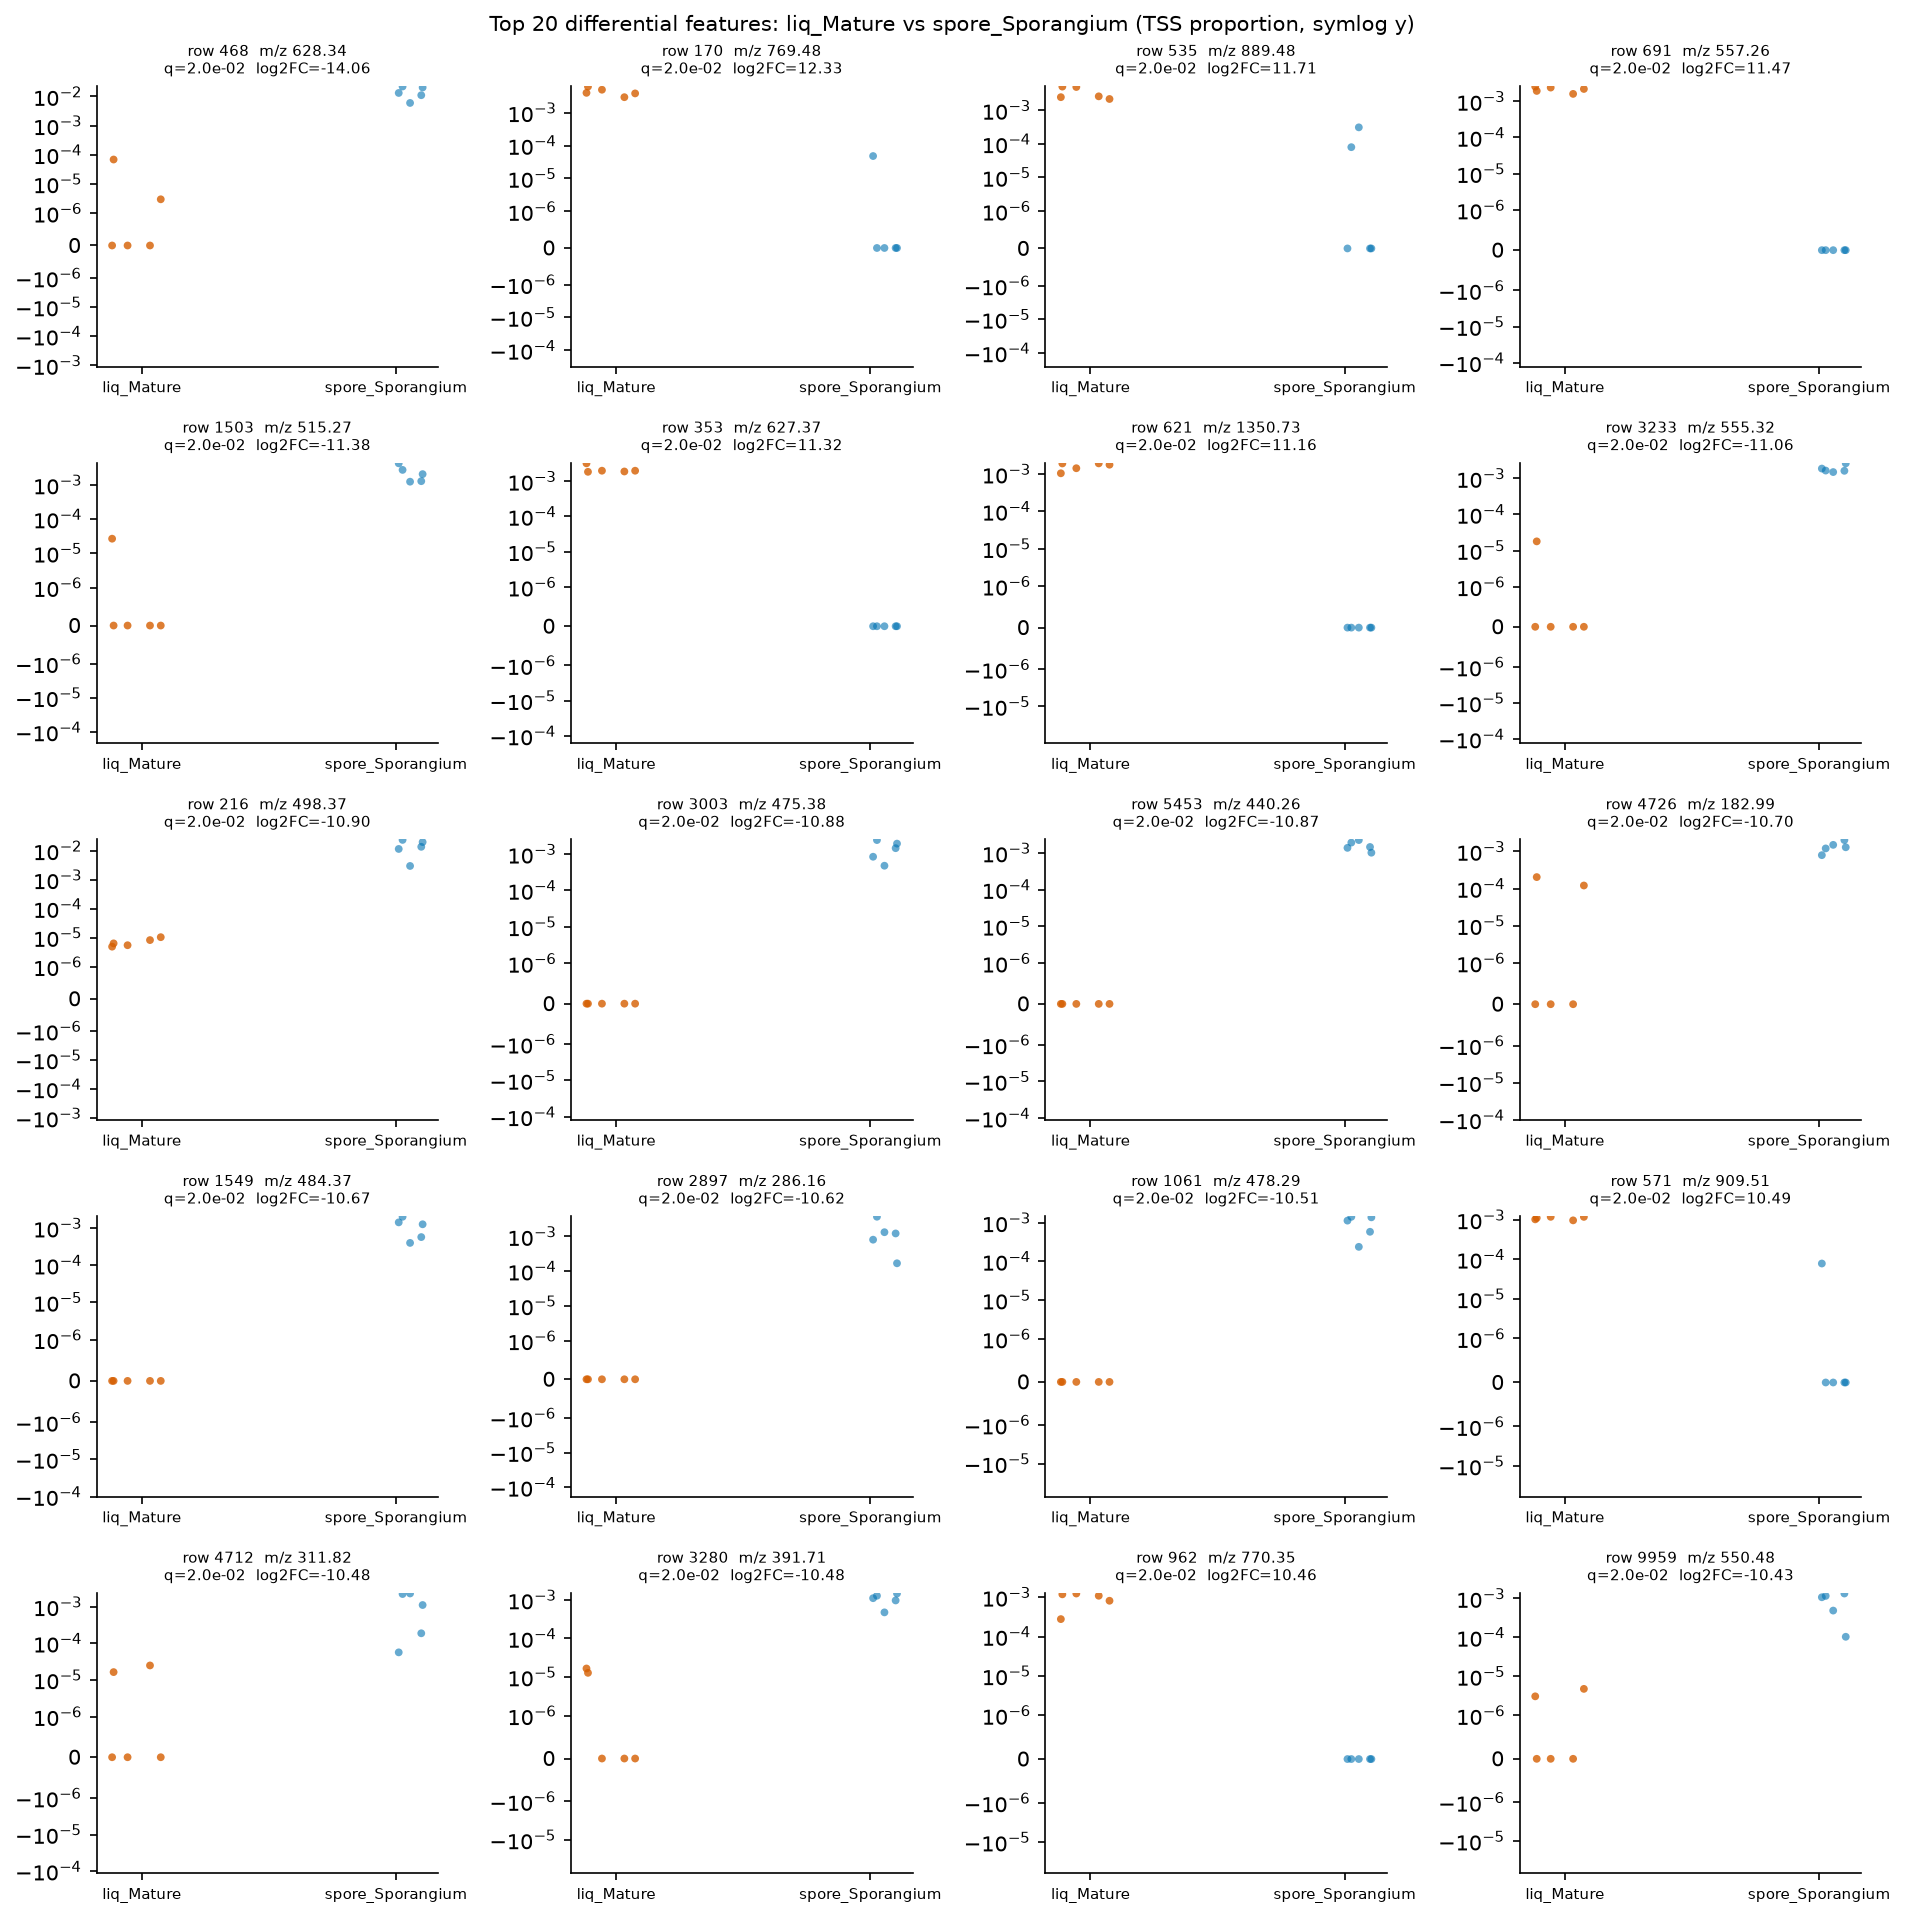

Data behind this chart, as committed beside it:
row_id	mz	rt	median_a	median_b	log2FC_a_over_b	prevalence_a	prevalence_b	prevalence_diff	U_stat	p_value	q_value
468	628.3	0.576	0.0	0.01319	-14.06	0.4	1.0	-0.6	0.0	0.007937	0.02045
170	769.5	2.046	0.003993	0.0	12.33	1.0	0.2	0.8	25.0	0.007937	0.02045
535	889.5	3.923	0.002597	0.0	11.71	1.0	0.4	0.6	25.0	0.007937	0.02045
691	557.3	1.449	0.002188	0.0	11.47	1.0	0.0	1.0	25.0	0.007937	0.02045
1503	515.3	2.658	0.0	0.00206	-11.38	0.2	1.0	-0.8	0.0	0.007937	0.02045
353	627.4	2.071	0.001979	0.0	11.32	1.0	0.0	1.0	25.0	0.007937	0.02045
621	1351	3.321	0.001775	0.0	11.16	1.0	0.0	1.0	25.0	0.007937	0.02045
3233	555.3	1.575	0.0	0.001646	-11.06	0.2	1.0	-0.8	0.0	0.007937	0.02045
216	498.4	6.915	6.332747694334029e-06	0.01361	-10.9	1.0	1.0	0.0	0.0	0.007937	0.02045
3003	475.4	7.315	0.0	0.001456	-10.88	0.0	1.0	-1.0	0.0	0.007937	0.02045
5453	440.3	1.313	0.0	0.001448	-10.87	0.0	1.0	-1.0	0.0	0.007937	0.02045
4726	183	0.5485	0.0	0.001285	-10.7	0.4	1.0	-0.6	0.0	0.007937	0.02045
1549	484.4	6.904	0.0	0.00126	-10.67	0.0	1.0	-1.0	0.0	0.007937	0.02045
2897	286.2	0.7593	0.0	0.00122	-10.62	0.0	1.0	-1.0	0.0	0.007937	0.02045
1061	478.3	6.823	0.0	0.001131	-10.51	0.0	1.0	-1.0	0.0	0.007937	0.02045
571	909.5	2.072	0.00111	0.0	10.49	1.0	0.2	0.8	25.0	0.007937	0.02045
4712	311.8	0.698	0.0	0.001107	-10.48	0.4	1.0	-0.6	0.0	0.007937	0.02045
3280	391.7	0.7485	0.0	0.001107	-10.48	0.4	1.0	-0.6	0.0	0.007937	0.02045
962	770.3	1.015	0.001086	0.0	10.46	1.0	0.0	1.0	25.0	0.007937	0.02045
9959	550.5	9.243	0.0	0.001069	-10.43	0.4	1.0	-0.6	0.0	0.007937	0.02045
